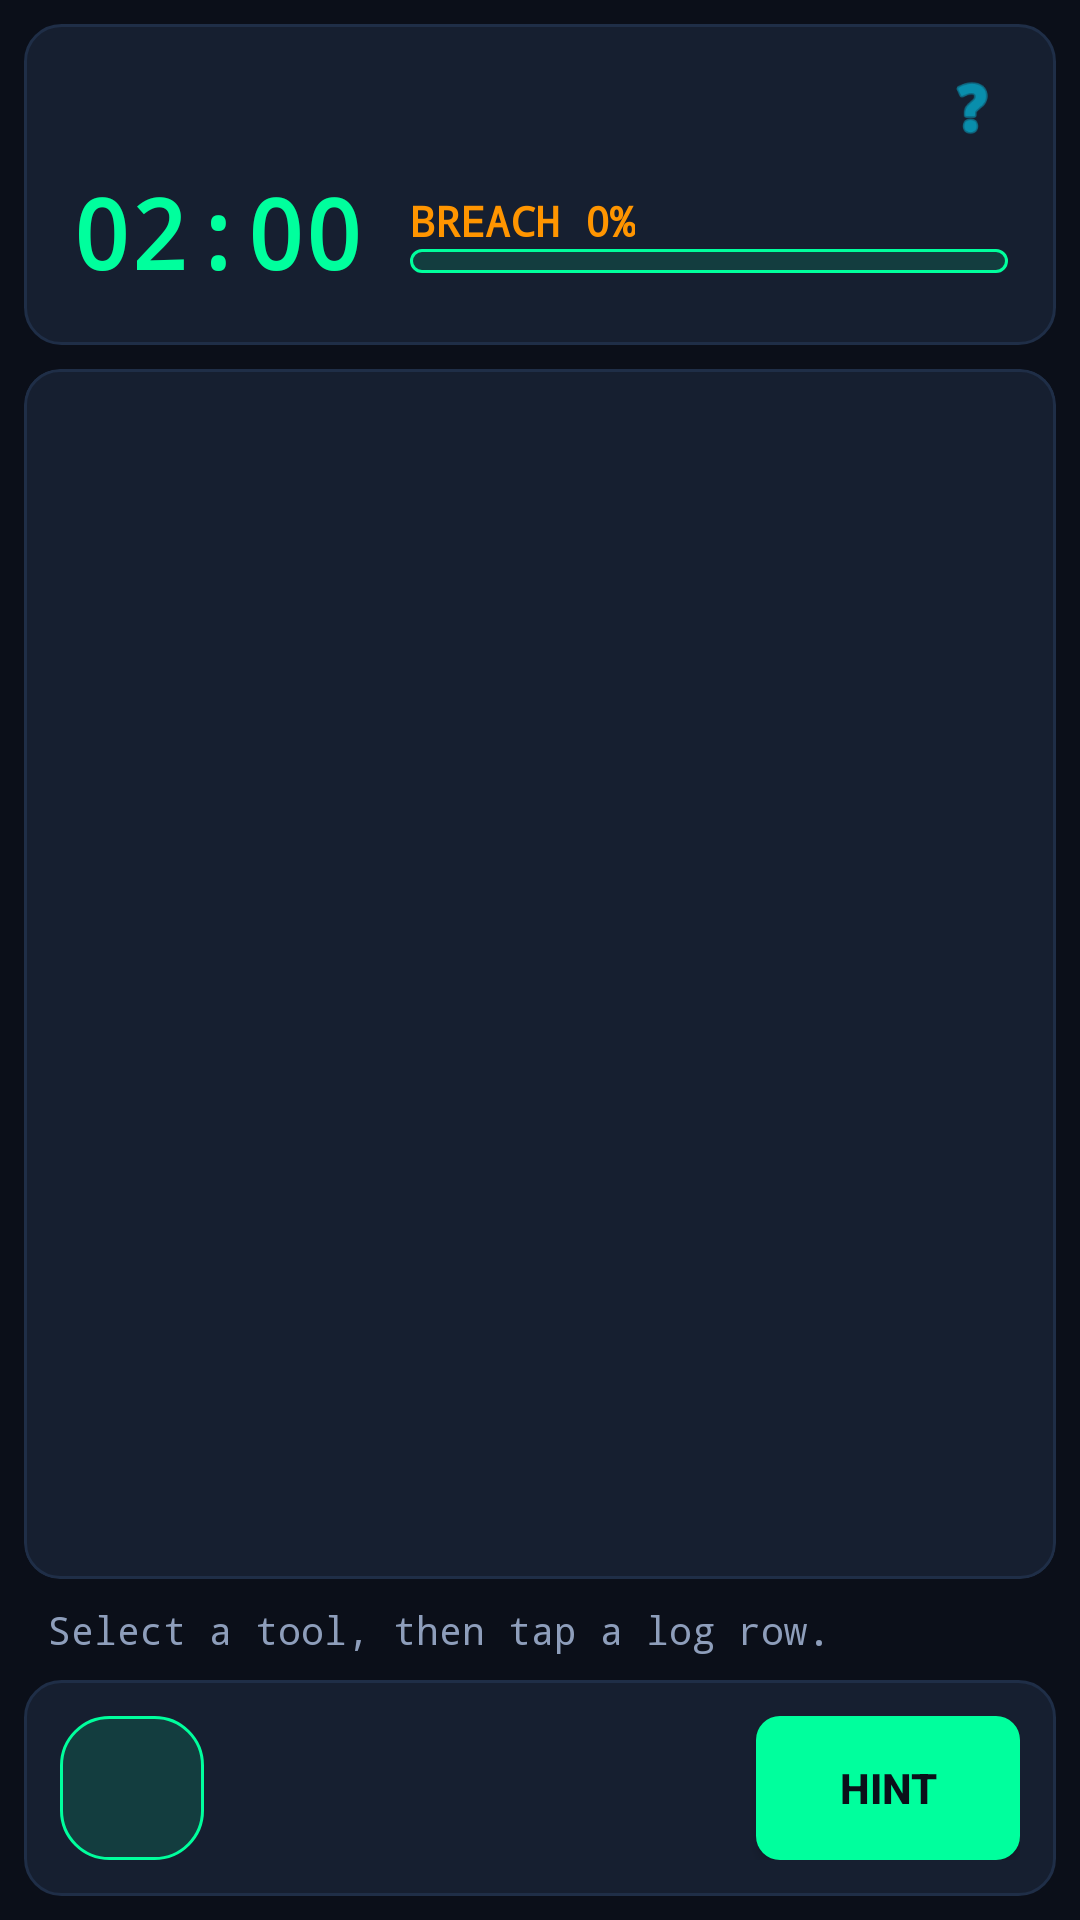

Here is an Android app screen rendered from its layout file. Give the layout XML and the strings, colors and styles it references.
<!-- AndroidManifest.xml: application theme Theme.CyberBreach -->
<!-- res/layout/activity_room.xml -->
<?xml version="1.0" encoding="utf-8"?>
<LinearLayout xmlns:android="http://schemas.android.com/apk/res/android"
    xmlns:app="http://schemas.android.com/apk/res-auto"
    android:layout_width="match_parent"
    android:layout_height="match_parent"
    android:background="@color/soc_background"
    android:fitsSystemWindows="true"
    android:orientation="vertical">

    <LinearLayout
        android:layout_width="match_parent"
        android:layout_height="wrap_content"
        android:orientation="vertical"
        android:padding="16dp"
        android:background="@drawable/bg_terminal_card"
        android:layout_margin="8dp">

        <RelativeLayout
            android:layout_width="match_parent"
            android:layout_height="wrap_content">
            
            <TextView
                android:id="@+id/tvRoomTitle"
                android:layout_width="wrap_content"
                android:layout_height="wrap_content"
                android:layout_alignParentStart="true"
                android:layout_centerVertical="true"
                android:textColor="@color/soc_text_secondary"
                android:fontFamily="monospace"
                android:textSize="13sp" />

            <ImageView
                android:id="@+id/btnHelp"
                android:layout_width="24dp"
                android:layout_height="24dp"
                android:layout_alignParentEnd="true"
                android:layout_centerVertical="true"
                android:src="@android:drawable/ic_menu_help"
                app:tint="@color/soc_accent_cyan"
                android:contentDescription="Help Cheat Sheet" />
        </RelativeLayout>

        <LinearLayout
            android:layout_width="match_parent"
            android:layout_height="wrap_content"
            android:gravity="center_vertical"
            android:layout_marginTop="8dp"
            android:orientation="horizontal">

            <TextView
                android:id="@+id/tvTimer"
                android:layout_width="wrap_content"
                android:layout_height="wrap_content"
                android:fontFamily="monospace"
                android:text="02:00"
                android:textColor="@color/soc_primary"
                android:textSize="32sp"
                android:textStyle="bold" />

            <LinearLayout
                android:layout_width="0dp"
                android:layout_height="wrap_content"
                android:layout_marginStart="16dp"
                android:layout_weight="1"
                android:orientation="vertical">

                <TextView
                    android:id="@+id/tvBreach"
                    android:layout_width="wrap_content"
                    android:layout_height="wrap_content"
                    android:fontFamily="monospace"
                    android:text="BREACH 0%"
                    android:textColor="@color/soc_warning"
                    android:textSize="14sp"
                    android:textStyle="bold" />

                <ProgressBar
                    android:id="@+id/progressBreach"
                    style="?android:attr/progressBarStyleHorizontal"
                    android:layout_width="match_parent"
                    android:layout_height="8dp"
                    android:progressDrawable="@drawable/bg_pill_badge"
                    android:max="100"
                    android:progress="0" />
            </LinearLayout>
        </LinearLayout>
    </LinearLayout>

    <com.google.android.material.card.MaterialCardView
        android:layout_width="match_parent"
        android:layout_height="0dp"
        android:layout_weight="1"
        android:layout_marginHorizontal="8dp"
        android:layout_marginBottom="8dp"
        app:cardBackgroundColor="@color/soc_surface"
        app:strokeColor="@color/soc_surface_stroke"
        app:strokeWidth="1dp"
        app:cardCornerRadius="12dp">

        <ScrollView
            android:id="@+id/scrollTerminal"
            android:layout_width="match_parent"
            android:layout_height="match_parent"
            android:fillViewport="true">

            <TableLayout
                android:id="@+id/tableAlerts"
                android:layout_width="match_parent"
                android:layout_height="wrap_content"
                android:padding="8dp"
                android:stretchColumns="3" />
        </ScrollView>
    </com.google.android.material.card.MaterialCardView>

    <TextView
        android:id="@+id/tvStatus"
        android:layout_width="match_parent"
        android:layout_height="wrap_content"
        android:fontFamily="monospace"
        android:paddingHorizontal="16dp"
        android:paddingBottom="8dp"
        android:text="@string/status_ready"
        android:textColor="@color/soc_text_secondary"
        android:textSize="13sp" />

    <LinearLayout
        android:layout_width="match_parent"
        android:layout_height="wrap_content"
        android:background="@drawable/bg_terminal_card"
        android:layout_marginHorizontal="8dp"
        android:layout_marginBottom="8dp"
        android:gravity="center_vertical"
        android:orientation="horizontal"
        android:padding="12dp">

        <ImageView
            android:id="@+id/ivTool"
            android:layout_width="48dp"
            android:layout_height="48dp"
            android:padding="8dp"
            android:background="@drawable/bg_pill_badge"
            android:contentDescription="@string/desc_tool_icon"
            app:tint="@color/soc_primary" />

        <Spinner
            android:id="@+id/spTool"
            android:layout_width="0dp"
            android:layout_height="wrap_content"
            android:layout_marginStart="12dp"
            android:layout_weight="1"
            android:background="@null"
            android:minHeight="48dp" />

        <Button
            android:id="@+id/btnHint"
            android:layout_width="wrap_content"
            android:layout_height="wrap_content"
            android:background="@drawable/bg_neon_button"
            android:textColor="@color/soc_background"
            android:textStyle="bold"
            android:layout_marginStart="8dp"
            android:text="@string/btn_hint" />
    </LinearLayout>
</LinearLayout>
<!-- resources referenced by this layout -->
<resources>
  <color name="soc_accent_cyan">#00D8FF</color>
  <color name="soc_background">#0B0F19</color>
  <color name="soc_primary">#00FF9D</color>
  <color name="soc_surface">#161F30</color>
  <color name="soc_surface_stroke">#1F2E47</color>
  <color name="soc_text_secondary">#8E9EBB</color>
  <color name="soc_warning">#FF9500</color>
  <!-- drawable bg_neon_button (drawable) -->
  <?xml version="1.0" encoding="utf-8"?>
  <ripple xmlns:android="http://schemas.android.com/apk/res/android"
      android:color="@color/soc_background">
      <item>
          <shape android:shape="rectangle">
              <solid android:color="@color/soc_primary" />
              <corners android:radius="8dp" />
          </shape>
      </item>
  </ripple>
  <!-- drawable bg_pill_badge (drawable) -->
  <?xml version="1.0" encoding="utf-8"?>
  <shape xmlns:android="http://schemas.android.com/apk/res/android"
      android:shape="rectangle">
      <solid android:color="@color/soc_transparent_primary" />
      <stroke
          android:width="1dp"
          android:color="@color/soc_primary" />
      <corners android:radius="16dp" />
  </shape>
  <!-- drawable bg_terminal_card (drawable) -->
  <?xml version="1.0" encoding="utf-8"?>
  <shape xmlns:android="http://schemas.android.com/apk/res/android"
      android:shape="rectangle">
      <solid android:color="@color/soc_surface" />
      <stroke
          android:width="1dp"
          android:color="@color/soc_surface_stroke" />
      <corners android:radius="12dp" />
  </shape>
  <string name="btn_hint">Hint</string>
  <string name="desc_tool_icon">Selected defense tool</string>
  <string name="status_ready">Select a tool, then tap a log row.</string>
  <style name="Theme.CyberBreach" parent="Base.Theme.CyberBreach" />
  <color name="soc_transparent_primary">#2200FF9D</color>
  <style name="Base.Theme.CyberBreach" parent="Theme.Material3.Dark.NoActionBar">
          <item name="colorPrimary">@color/soc_primary</item>
          <item name="colorOnPrimary">#000000</item>
          <item name="colorPrimaryContainer">@color/soc_transparent_primary</item>
          <item name="colorOnPrimaryContainer">@color/soc_primary</item>
  
          <item name="colorSecondary">@color/soc_accent_cyan</item>
          <item name="colorOnSecondary">#000000</item>
  
          <item name="colorError">@color/soc_critical</item>
          <item name="colorOnError">#FFFFFF</item>
  
          <item name="android:colorBackground">@color/soc_background</item>
          <item name="colorOnBackground">@color/soc_text_primary</item>
          <item name="colorSurface">@color/soc_surface</item>
          <item name="colorOnSurface">@color/soc_text_primary</item>
          <item name="colorSurfaceVariant">@color/soc_surface</item>
          <item name="colorOnSurfaceVariant">@color/soc_text_secondary</item>
          <item name="colorOutline">@color/soc_surface_stroke</item>
          
          <item name="android:statusBarColor">@color/soc_background</item>
          <item name="android:navigationBarColor">@color/soc_surface</item>
      </style>
  <color name="soc_critical">#FF3B30</color>
  <color name="soc_text_primary">#FFFFFF</color>
</resources>
